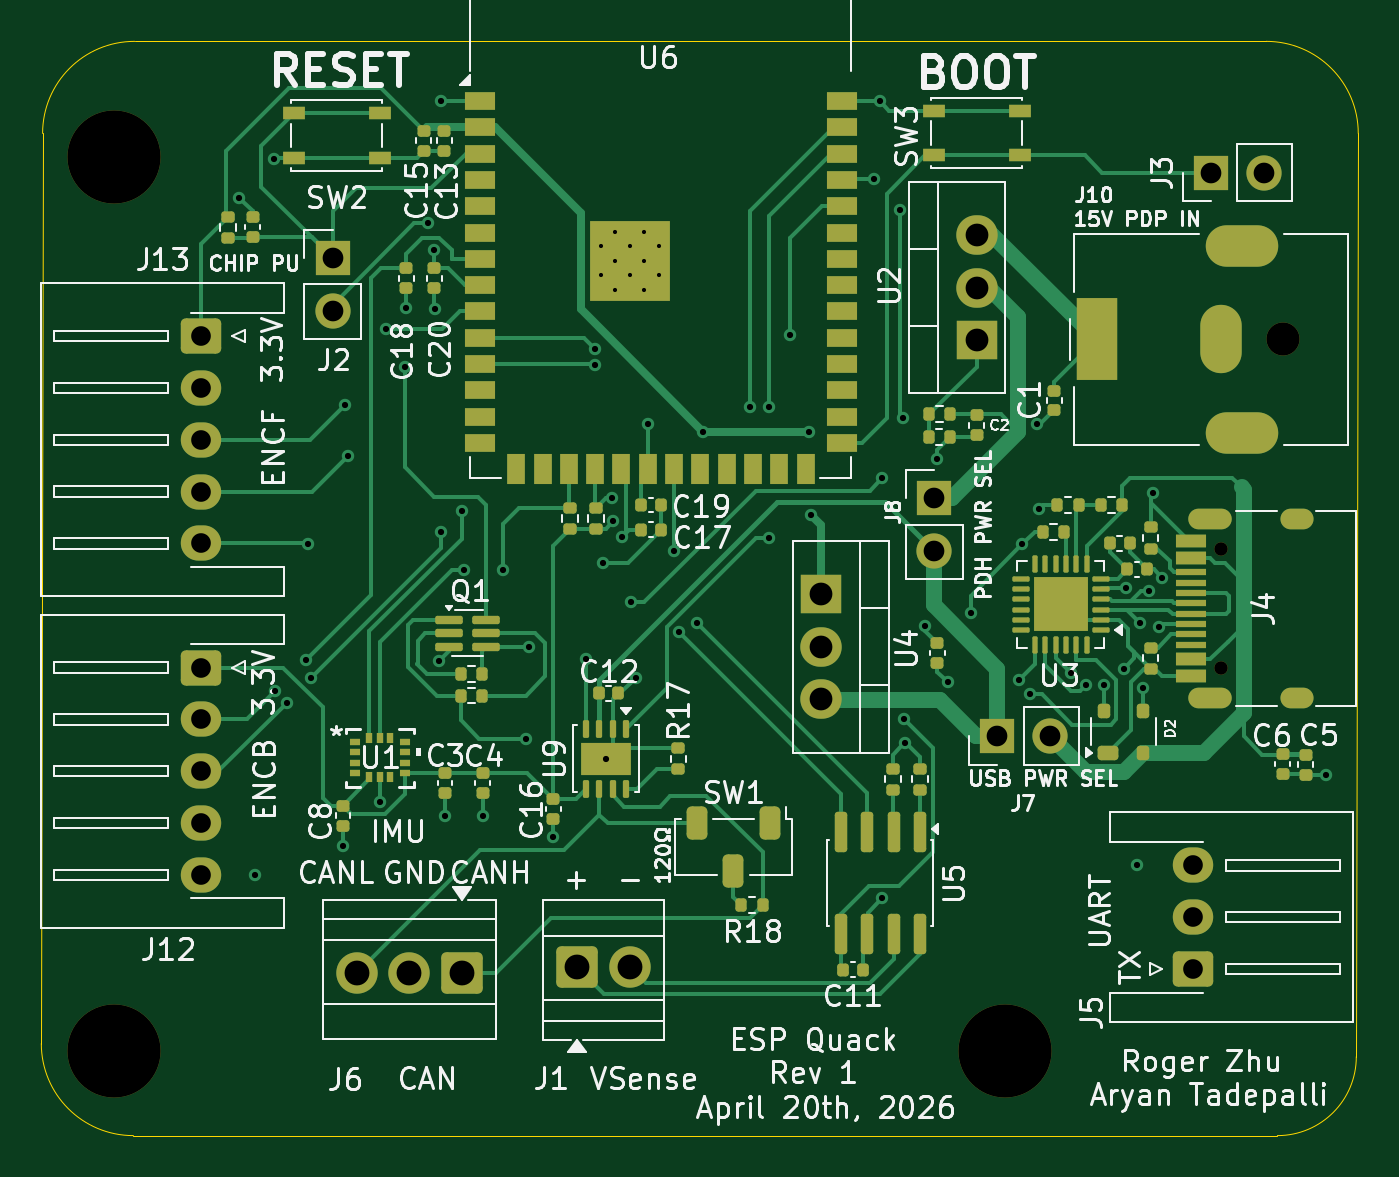
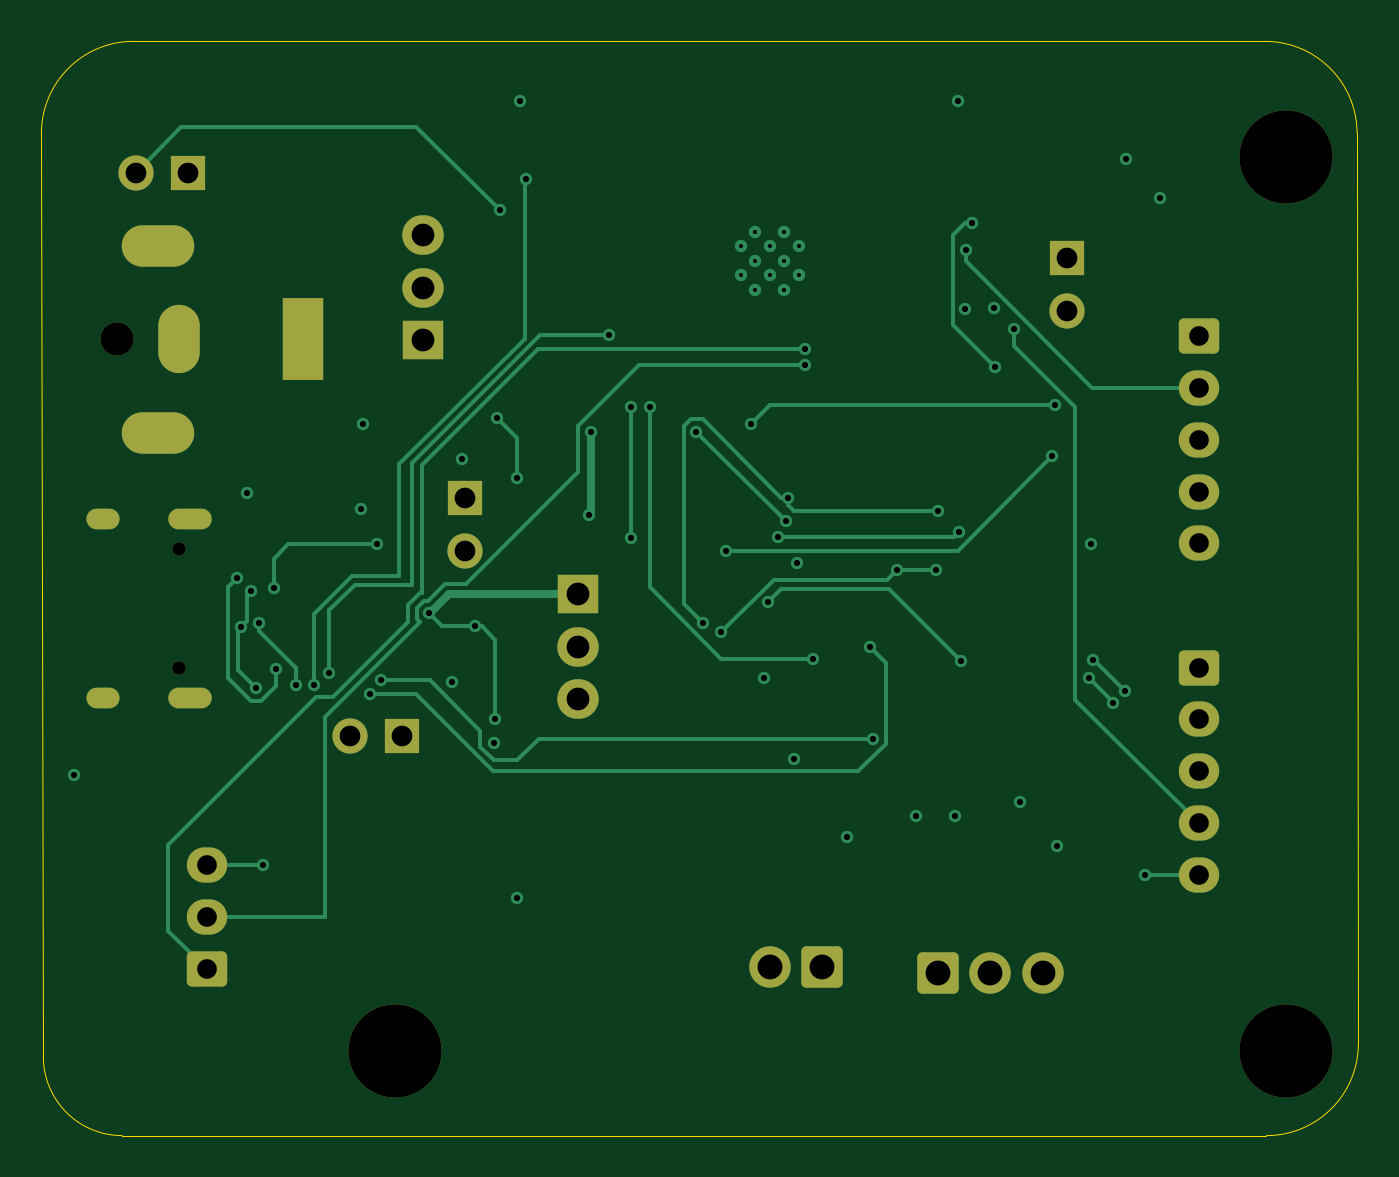
Circuit board: 11 layer files. Board 63.6 x 52.8 mm.
- bottom_copper: Custom-ESPC5-B_Cu.gbl (14776 bytes)
- bottom_mask: Custom-ESPC5-B_Mask.gbs (3366 bytes)
- paste: Custom-ESPC5-B_Paste.gbp (455 bytes)
- bottom_silk: Custom-ESPC5-B_Silkscreen.gbo (456 bytes)
- outline: Custom-ESPC5-Edge_Cuts.gm1 (989 bytes)
- top_copper: Custom-ESPC5-F_Cu.gtl (47901 bytes)
- top_mask: Custom-ESPC5-F_Mask.gts (11649 bytes)
- paste: Custom-ESPC5-F_Paste.gtp (9479 bytes)
- top_silk: Custom-ESPC5-F_Silkscreen.gto (131677 bytes)
- drill: Custom-ESPC5-NPTH.drl (547 bytes)
- drill: Custom-ESPC5-PTH.drl (2907 bytes)

=== bottom_copper: Custom-ESPC5-B_Cu.gbl (14776 bytes, source omitted) ===
=== bottom_mask: Custom-ESPC5-B_Mask.gbs ===
%TF.GenerationSoftware,KiCad,Pcbnew,9.0.7*%
%TF.CreationDate,2026-04-21T01:11:17-04:00*%
%TF.ProjectId,Custom-ESPC5,43757374-6f6d-42d4-9553-5043352e6b69,rev?*%
%TF.SameCoordinates,Original*%
%TF.FileFunction,Soldermask,Bot*%
%TF.FilePolarity,Negative*%
%FSLAX46Y46*%
G04 Gerber Fmt 4.6, Leading zero omitted, Abs format (unit mm)*
G04 Created by KiCad (PCBNEW 9.0.7) date 2026-04-21 01:11:17*
%MOMM*%
%LPD*%
G01*
G04 APERTURE LIST*
G04 Aperture macros list*
%AMRoundRect*
0 Rectangle with rounded corners*
0 $1 Rounding radius*
0 $2 $3 $4 $5 $6 $7 $8 $9 X,Y pos of 4 corners*
0 Add a 4 corners polygon primitive as box body*
4,1,4,$2,$3,$4,$5,$6,$7,$8,$9,$2,$3,0*
0 Add four circle primitives for the rounded corners*
1,1,$1+$1,$2,$3*
1,1,$1+$1,$4,$5*
1,1,$1+$1,$6,$7*
1,1,$1+$1,$8,$9*
0 Add four rect primitives between the rounded corners*
20,1,$1+$1,$2,$3,$4,$5,0*
20,1,$1+$1,$4,$5,$6,$7,0*
20,1,$1+$1,$6,$7,$8,$9,0*
20,1,$1+$1,$8,$9,$2,$3,0*%
G04 Aperture macros list end*
%ADD10R,2.000000X1.905000*%
%ADD11O,2.000000X1.905000*%
%ADD12R,1.700000X1.700000*%
%ADD13C,1.700000*%
%ADD14RoundRect,0.250000X-0.725000X0.600000X-0.725000X-0.600000X0.725000X-0.600000X0.725000X0.600000X0*%
%ADD15O,1.950000X1.700000*%
%ADD16C,1.600000*%
%ADD17R,2.000000X4.000000*%
%ADD18O,2.000000X3.300000*%
%ADD19O,3.500000X2.000000*%
%ADD20C,4.500000*%
%ADD21C,0.650000*%
%ADD22O,2.100000X1.000000*%
%ADD23O,1.600000X1.000000*%
%ADD24RoundRect,0.250000X0.750000X0.750000X-0.750000X0.750000X-0.750000X-0.750000X0.750000X-0.750000X0*%
%ADD25C,2.000000*%
%ADD26RoundRect,0.250000X-0.750000X-0.750000X0.750000X-0.750000X0.750000X0.750000X-0.750000X0.750000X0*%
%ADD27RoundRect,0.250000X0.725000X-0.600000X0.725000X0.600000X-0.725000X0.600000X-0.725000X-0.600000X0*%
G04 APERTURE END LIST*
D10*
%TO.C,U4*%
X86500000Y-106700000D03*
D11*
X86500000Y-109240000D03*
X86500000Y-111780000D03*
%TD*%
D12*
%TO.C,J3*%
X105325000Y-86350000D03*
D13*
X107865000Y-86350000D03*
%TD*%
D14*
%TO.C,J12*%
X56550000Y-110250000D03*
D15*
X56550000Y-112750000D03*
X56550000Y-115250000D03*
X56550000Y-117750000D03*
X56550000Y-120250000D03*
%TD*%
D16*
%TO.C,J10*%
X108800000Y-94400000D03*
D17*
X99800000Y-94400000D03*
D18*
X105800000Y-94400000D03*
D19*
X106800000Y-98900000D03*
X106800000Y-89900000D03*
%TD*%
D20*
%TO.C,H1*%
X52350000Y-85600000D03*
%TD*%
D12*
%TO.C,J8*%
X91950000Y-102075000D03*
D13*
X91950000Y-104615000D03*
%TD*%
D21*
%TO.C,J4*%
X105800000Y-110290000D03*
X105800000Y-104510000D03*
D22*
X105270000Y-111720000D03*
D23*
X109450000Y-111720000D03*
D22*
X105270000Y-103080000D03*
D23*
X109450000Y-103080000D03*
%TD*%
D12*
%TO.C,J7*%
X95000000Y-113550000D03*
D13*
X97540000Y-113550000D03*
%TD*%
D10*
%TO.C,U2*%
X94000000Y-94440000D03*
D11*
X94000000Y-91900000D03*
X94000000Y-89360000D03*
%TD*%
D24*
%TO.C,J6*%
X69145000Y-124982500D03*
D25*
X66605000Y-124982500D03*
X64065000Y-124982500D03*
%TD*%
D20*
%TO.C,H2*%
X95350000Y-128780000D03*
%TD*%
D12*
%TO.C,J2*%
X62900000Y-90475000D03*
D13*
X62900000Y-93015000D03*
%TD*%
D26*
%TO.C,J1*%
X74710000Y-124700000D03*
D25*
X77250000Y-124700000D03*
%TD*%
D14*
%TO.C,J13*%
X56550000Y-94250000D03*
D15*
X56550000Y-96750000D03*
X56550000Y-99250000D03*
X56550000Y-101750000D03*
X56550000Y-104250000D03*
%TD*%
D20*
%TO.C,H3*%
X52350000Y-128780000D03*
%TD*%
D27*
%TO.C,J5*%
X104450000Y-124800000D03*
D15*
X104450000Y-122300000D03*
X104450000Y-119800000D03*
%TD*%
M02*

=== paste: Custom-ESPC5-B_Paste.gbp ===
%TF.GenerationSoftware,KiCad,Pcbnew,9.0.7*%
%TF.CreationDate,2026-04-21T01:11:17-04:00*%
%TF.ProjectId,Custom-ESPC5,43757374-6f6d-42d4-9553-5043352e6b69,rev?*%
%TF.SameCoordinates,Original*%
%TF.FileFunction,Paste,Bot*%
%TF.FilePolarity,Positive*%
%FSLAX46Y46*%
G04 Gerber Fmt 4.6, Leading zero omitted, Abs format (unit mm)*
G04 Created by KiCad (PCBNEW 9.0.7) date 2026-04-21 01:11:17*
%MOMM*%
%LPD*%
G01*
G04 APERTURE LIST*
G04 APERTURE END LIST*
M02*

=== bottom_silk: Custom-ESPC5-B_Silkscreen.gbo ===
%TF.GenerationSoftware,KiCad,Pcbnew,9.0.7*%
%TF.CreationDate,2026-04-21T01:11:17-04:00*%
%TF.ProjectId,Custom-ESPC5,43757374-6f6d-42d4-9553-5043352e6b69,rev?*%
%TF.SameCoordinates,Original*%
%TF.FileFunction,Legend,Bot*%
%TF.FilePolarity,Positive*%
%FSLAX46Y46*%
G04 Gerber Fmt 4.6, Leading zero omitted, Abs format (unit mm)*
G04 Created by KiCad (PCBNEW 9.0.7) date 2026-04-21 01:11:17*
%MOMM*%
%LPD*%
G01*
G04 APERTURE LIST*
G04 APERTURE END LIST*
M02*

=== outline: Custom-ESPC5-Edge_Cuts.gm1 ===
%TF.GenerationSoftware,KiCad,Pcbnew,9.0.7*%
%TF.CreationDate,2026-04-21T01:11:17-04:00*%
%TF.ProjectId,Custom-ESPC5,43757374-6f6d-42d4-9553-5043352e6b69,rev?*%
%TF.SameCoordinates,Original*%
%TF.FileFunction,Profile,NP*%
%FSLAX46Y46*%
G04 Gerber Fmt 4.6, Leading zero omitted, Abs format (unit mm)*
G04 Created by KiCad (PCBNEW 9.0.7) date 2026-04-21 01:11:17*
%MOMM*%
%LPD*%
G01*
G04 APERTURE LIST*
%TA.AperFunction,Profile*%
%ADD10C,0.050000*%
%TD*%
G04 APERTURE END LIST*
D10*
X112426900Y-84455000D02*
X112332500Y-129040000D01*
X112332500Y-129040000D02*
G75*
G02*
X108522500Y-132850000I-3810000J0D01*
G01*
X107981900Y-80010000D02*
X53340000Y-80010000D01*
X107981910Y-80010000D02*
G75*
G02*
X112426900Y-84455000I-10J-4445000D01*
G01*
X53277500Y-132850000D02*
X108522500Y-132850000D01*
X48895000Y-84455000D02*
G75*
G02*
X53340000Y-80010000I4445000J0D01*
G01*
X53277500Y-132850000D02*
G75*
G02*
X48832500Y-128405000I0J4445000D01*
G01*
X48895000Y-84455000D02*
X48832500Y-128405000D01*
M02*

=== top_copper: Custom-ESPC5-F_Cu.gtl (47901 bytes, source omitted) ===
=== top_mask: Custom-ESPC5-F_Mask.gts (11649 bytes, source omitted) ===
=== paste: Custom-ESPC5-F_Paste.gtp (9479 bytes, source omitted) ===
=== top_silk: Custom-ESPC5-F_Silkscreen.gto (131677 bytes, source omitted) ===
=== drill: Custom-ESPC5-NPTH.drl ===
M48
; DRILL file {KiCad 9.0.7} date 2026-04-21T01:11:19-0400
; FORMAT={-:-/ absolute / metric / decimal}
; #@! TF.CreationDate,2026-04-21T01:11:19-04:00
; #@! TF.GenerationSoftware,Kicad,Pcbnew,9.0.7
; #@! TF.FileFunction,NonPlated,1,4,NPTH
FMAT,2
METRIC
; #@! TA.AperFunction,NonPlated,NPTH,ComponentDrill
T1C0.650
; #@! TA.AperFunction,NonPlated,NPTH,ComponentDrill
T2C1.600
; #@! TA.AperFunction,NonPlated,NPTH,ComponentDrill
T3C4.500
%
G90
G05
T1
X105.8Y-104.51
X105.8Y-110.29
T2
X108.8Y-94.4
T3
X52.35Y-85.6
X52.35Y-128.78
X95.35Y-128.78
M30

=== drill: Custom-ESPC5-PTH.drl ===
M48
; DRILL file {KiCad 9.0.7} date 2026-04-21T01:11:19-0400
; FORMAT={-:-/ absolute / metric / decimal}
; #@! TF.CreationDate,2026-04-21T01:11:19-04:00
; #@! TF.GenerationSoftware,Kicad,Pcbnew,9.0.7
; #@! TF.FileFunction,Plated,1,4,PTH
FMAT,2
METRIC
; #@! TA.AperFunction,Plated,PTH,ComponentDrill
T1C0.200
; #@! TA.AperFunction,Plated,PTH,ViaDrill
T2C0.300
; #@! TA.AperFunction,Plated,PTH,ComponentDrill
T3C0.600
; #@! TA.AperFunction,Plated,PTH,ComponentDrill
T4C0.950
; #@! TA.AperFunction,Plated,PTH,ComponentDrill
T5C1.000
; #@! TA.AperFunction,Plated,PTH,ComponentDrill
T6C1.100
; #@! TA.AperFunction,Plated,PTH,ComponentDrill
T7C1.200
%
G90
G05
T1
X75.85Y-89.91
X75.85Y-91.31
X76.55Y-89.21
X76.55Y-90.61
X76.55Y-92.01
X77.25Y-89.91
X77.25Y-91.31
X77.95Y-89.21
X77.95Y-90.61
X77.95Y-92.01
X78.65Y-89.91
X78.65Y-91.31
T2
X58.4Y-87.55
X59.15Y-120.25
X60.05Y-85.7
X60.1Y-111.4
X60.679Y-111.952
X61.625Y-109.9
X61.725Y-104.3
X61.849Y-110.751
X63.407Y-118.875
X63.5Y-97.55
X63.625Y-100.05
X65.175Y-116.72
X65.475Y-93.9
X66.375Y-95.75
X66.425Y-92.9
X67.5Y-88.775
X67.8Y-90.1
X67.825Y-92.925
X68.025Y-109.95
X68.112Y-103.688
X68.15Y-82.875
X68.325Y-117.42
X69.15Y-102.675
X69.25Y-105.525
X70.175Y-117.42
X71.125Y-105.55
X72.25Y-113.675
X72.4Y-109.275
X73.55Y-118.45
X75.15Y-109.825
X75.55Y-95.65
X75.551Y-94.85
X75.95Y-105.2
X76.1Y-114.65
X76.375Y-102.057
X76.462Y-103.188
X76.85Y-103.95
X77.326Y-107.099
X77.55Y-110.75
X78.15Y-98.475
X79.375Y-104.6
X79.625Y-108.55
X80.5Y-108.075
X80.807Y-98.85
X83.05Y-97.675
X83.975Y-97.65
X83.975Y-103.975
X85.0Y-94.2
X85.9Y-98.85
X86.0Y-102.875
X89.05Y-86.675
X89.325Y-82.9
X89.45Y-101.1
X89.45Y-121.4
X90.3Y-88.175
X90.449Y-98.183
X90.5Y-112.75
X90.55Y-113.9
X91.5Y-108.25
X92.1Y-100.2
X92.6Y-110.95
X93.712Y-107.637
X96.05Y-110.85
X96.2Y-104.3
X96.575Y-111.525
X96.9Y-98.5
X97.0Y-102.6
X98.537Y-110.513
X99.262Y-111.086
X100.15Y-111.1
X101.1Y-110.3
X101.207Y-106.408
X101.75Y-119.8
X101.9Y-108.1
X102.05Y-111.25
X102.325Y-106.55
X102.5Y-101.8
X102.8Y-108.3
X102.964Y-105.913
X110.873Y-115.435
T4
X56.55Y-94.25
X56.55Y-96.75
X56.55Y-99.25
X56.55Y-101.75
X56.55Y-104.25
X56.55Y-110.25
X56.55Y-112.75
X56.55Y-115.25
X56.55Y-117.75
X56.55Y-120.25
X104.45Y-119.8
X104.45Y-122.3
X104.45Y-124.8
T5
X62.9Y-90.475
X62.9Y-93.015
X91.95Y-102.075
X91.95Y-104.615
X95.0Y-113.55
X97.54Y-113.55
X105.325Y-86.35
X107.865Y-86.35
T6
X86.5Y-106.7
X86.5Y-109.24
X86.5Y-111.78
X94.0Y-89.36
X94.0Y-91.9
X94.0Y-94.44
T7
X64.065Y-124.982
X66.605Y-124.982
X69.145Y-124.982
X74.71Y-124.7
X77.25Y-124.7
T3
G00X104.72Y-103.08
M15
G01X105.82Y-103.08
M16
G05
G00X104.72Y-111.72
M15
G01X105.82Y-111.72
M16
G05
G00X109.15Y-103.08
M15
G01X109.75Y-103.08
M16
G05
G00X109.15Y-111.72
M15
G01X109.75Y-111.72
M16
G05
T5
G00X99.8Y-95.4
M15
G01X99.8Y-93.4
M16
G05
G00X105.8Y-95.05
M15
G01X105.8Y-93.75
M16
G05
G00X106.05Y-89.9
M15
G01X107.55Y-89.9
M16
G05
G00X106.05Y-98.9
M15
G01X107.55Y-98.9
M16
G05
M30
